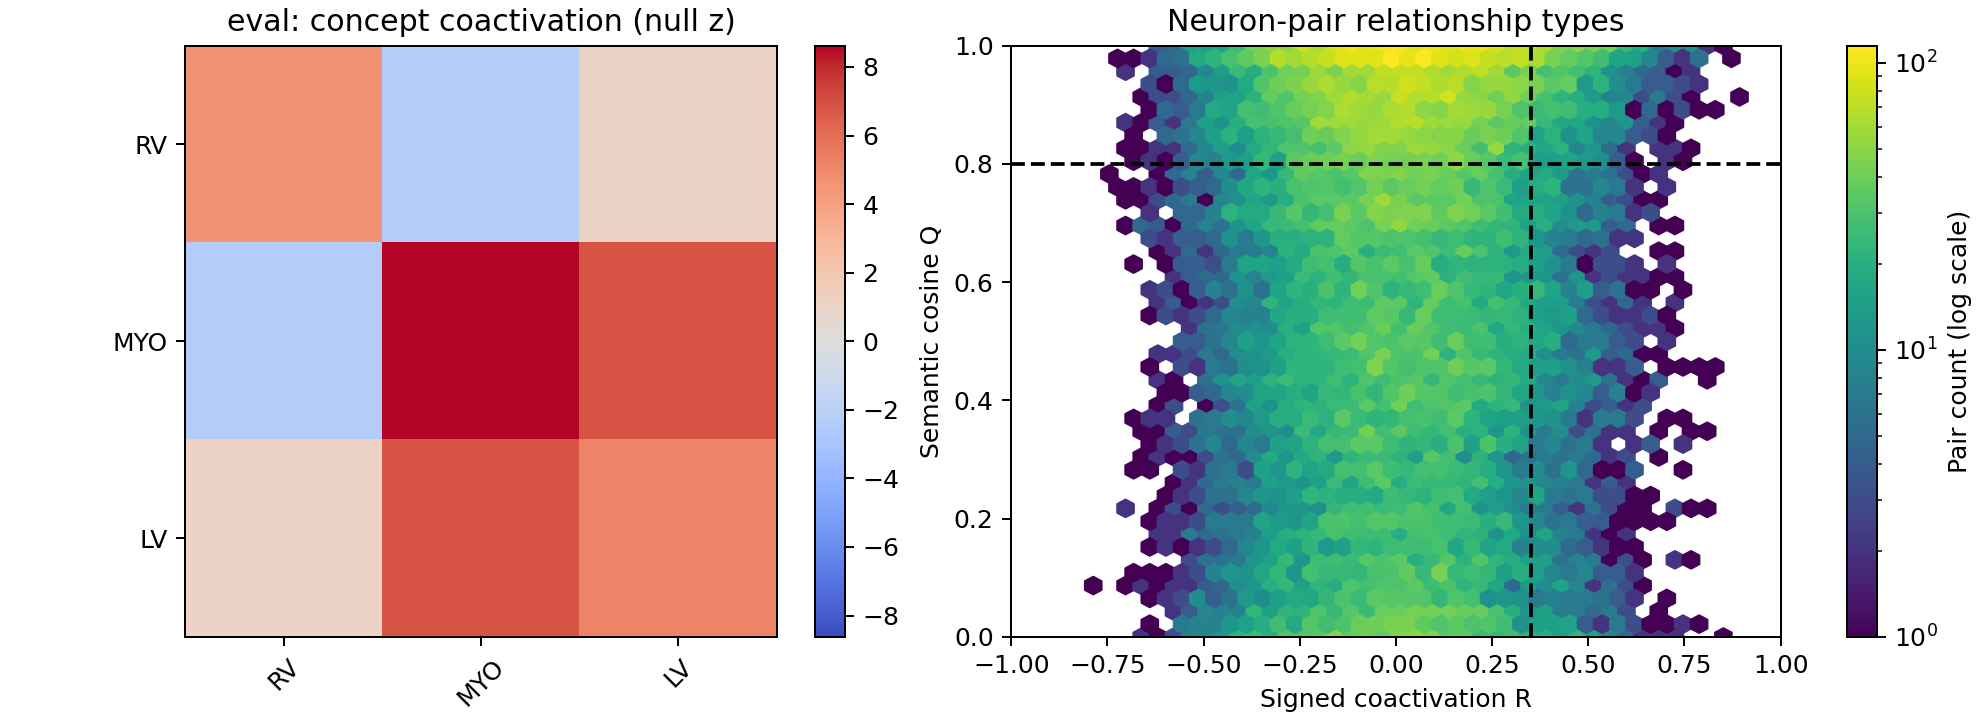

Source data for this figure (header and first rows):
split, concept_c, concept_d, weight, semantic_only, weight_per_edge_mass, profile_null_mean, profile_delta, profile_z, profile_p, profile_q, degree_null_mean, degree_delta, degree_z, degree_p, degree_q
eval, RV, RV, 0.3116, 0.05457, 8.959639104010342e-05, 0.2067, 0.1049, 4.62, 0.001996, 0.002994, 0.2316, 0.07996, 5.926, 0.001996, 0.002994
eval, RV, MYO, 0.2662, 0.02568, 7.653764096985842e-05, 0.3228, -0.05667, -2.387, 0.998, 0.998, 0.3535, -0.08729, -6.859, 1.0, 1.0
eval, RV, LV, 0.5774, 0.03164, 0.000166, 0.5379, 0.03957, 1.086, 0.1337, 0.1605, 0.6225, -0.04508, -2.204, 0.984, 1.0
eval, MYO, MYO, 0.8836, 0.1023, 0.0002541, 0.4975, 0.3861, 8.627, 0.001996, 0.002994, 0.5274, 0.3562, 16.18, 0.001996, 0.002994
eval, MYO, LV, 1.257, 0.1, 0.0003614, 0.8316, 0.4254, 6.858, 0.001996, 0.002994, 0.93, 0.327, 11.05, 0.001996, 0.002994
eval, LV, LV, 2.015, 0.2611, 0.0005793, 1.378, 0.6369, 5.135, 0.001996, 0.002994, 1.623, 0.3915, 6.773, 0.001996, 0.002994
